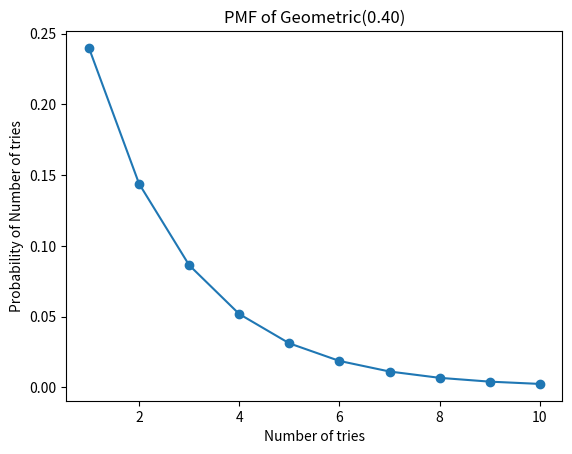

Write the Python code that produced this figure.
import matplotlib.pyplot as plt
import math


def pmf_geo(p, x):
    return p * (1 - p)**x


# a
print("a. probability that the person hits the target in the third try = ", pmf_geo(0.4, 2))

# b
print("b. ")


def plot_pmf_geo(p):
    # Plot the probability mass function of Geometric
    X = [1, 2, 3, 4, 5, 6, 7, 8, 9, 10]
    P_geo = [pmf_geo(p, x) for x in X]
    plt.plot(X, P_geo, '-o')
    plt.title('PMF of Geometric(%.2f)' % p)
    plt.xlabel('Number of tries')
    plt.ylabel('Probability of Number of tries')
    plt.show()


plot_pmf_geo(0.4)
